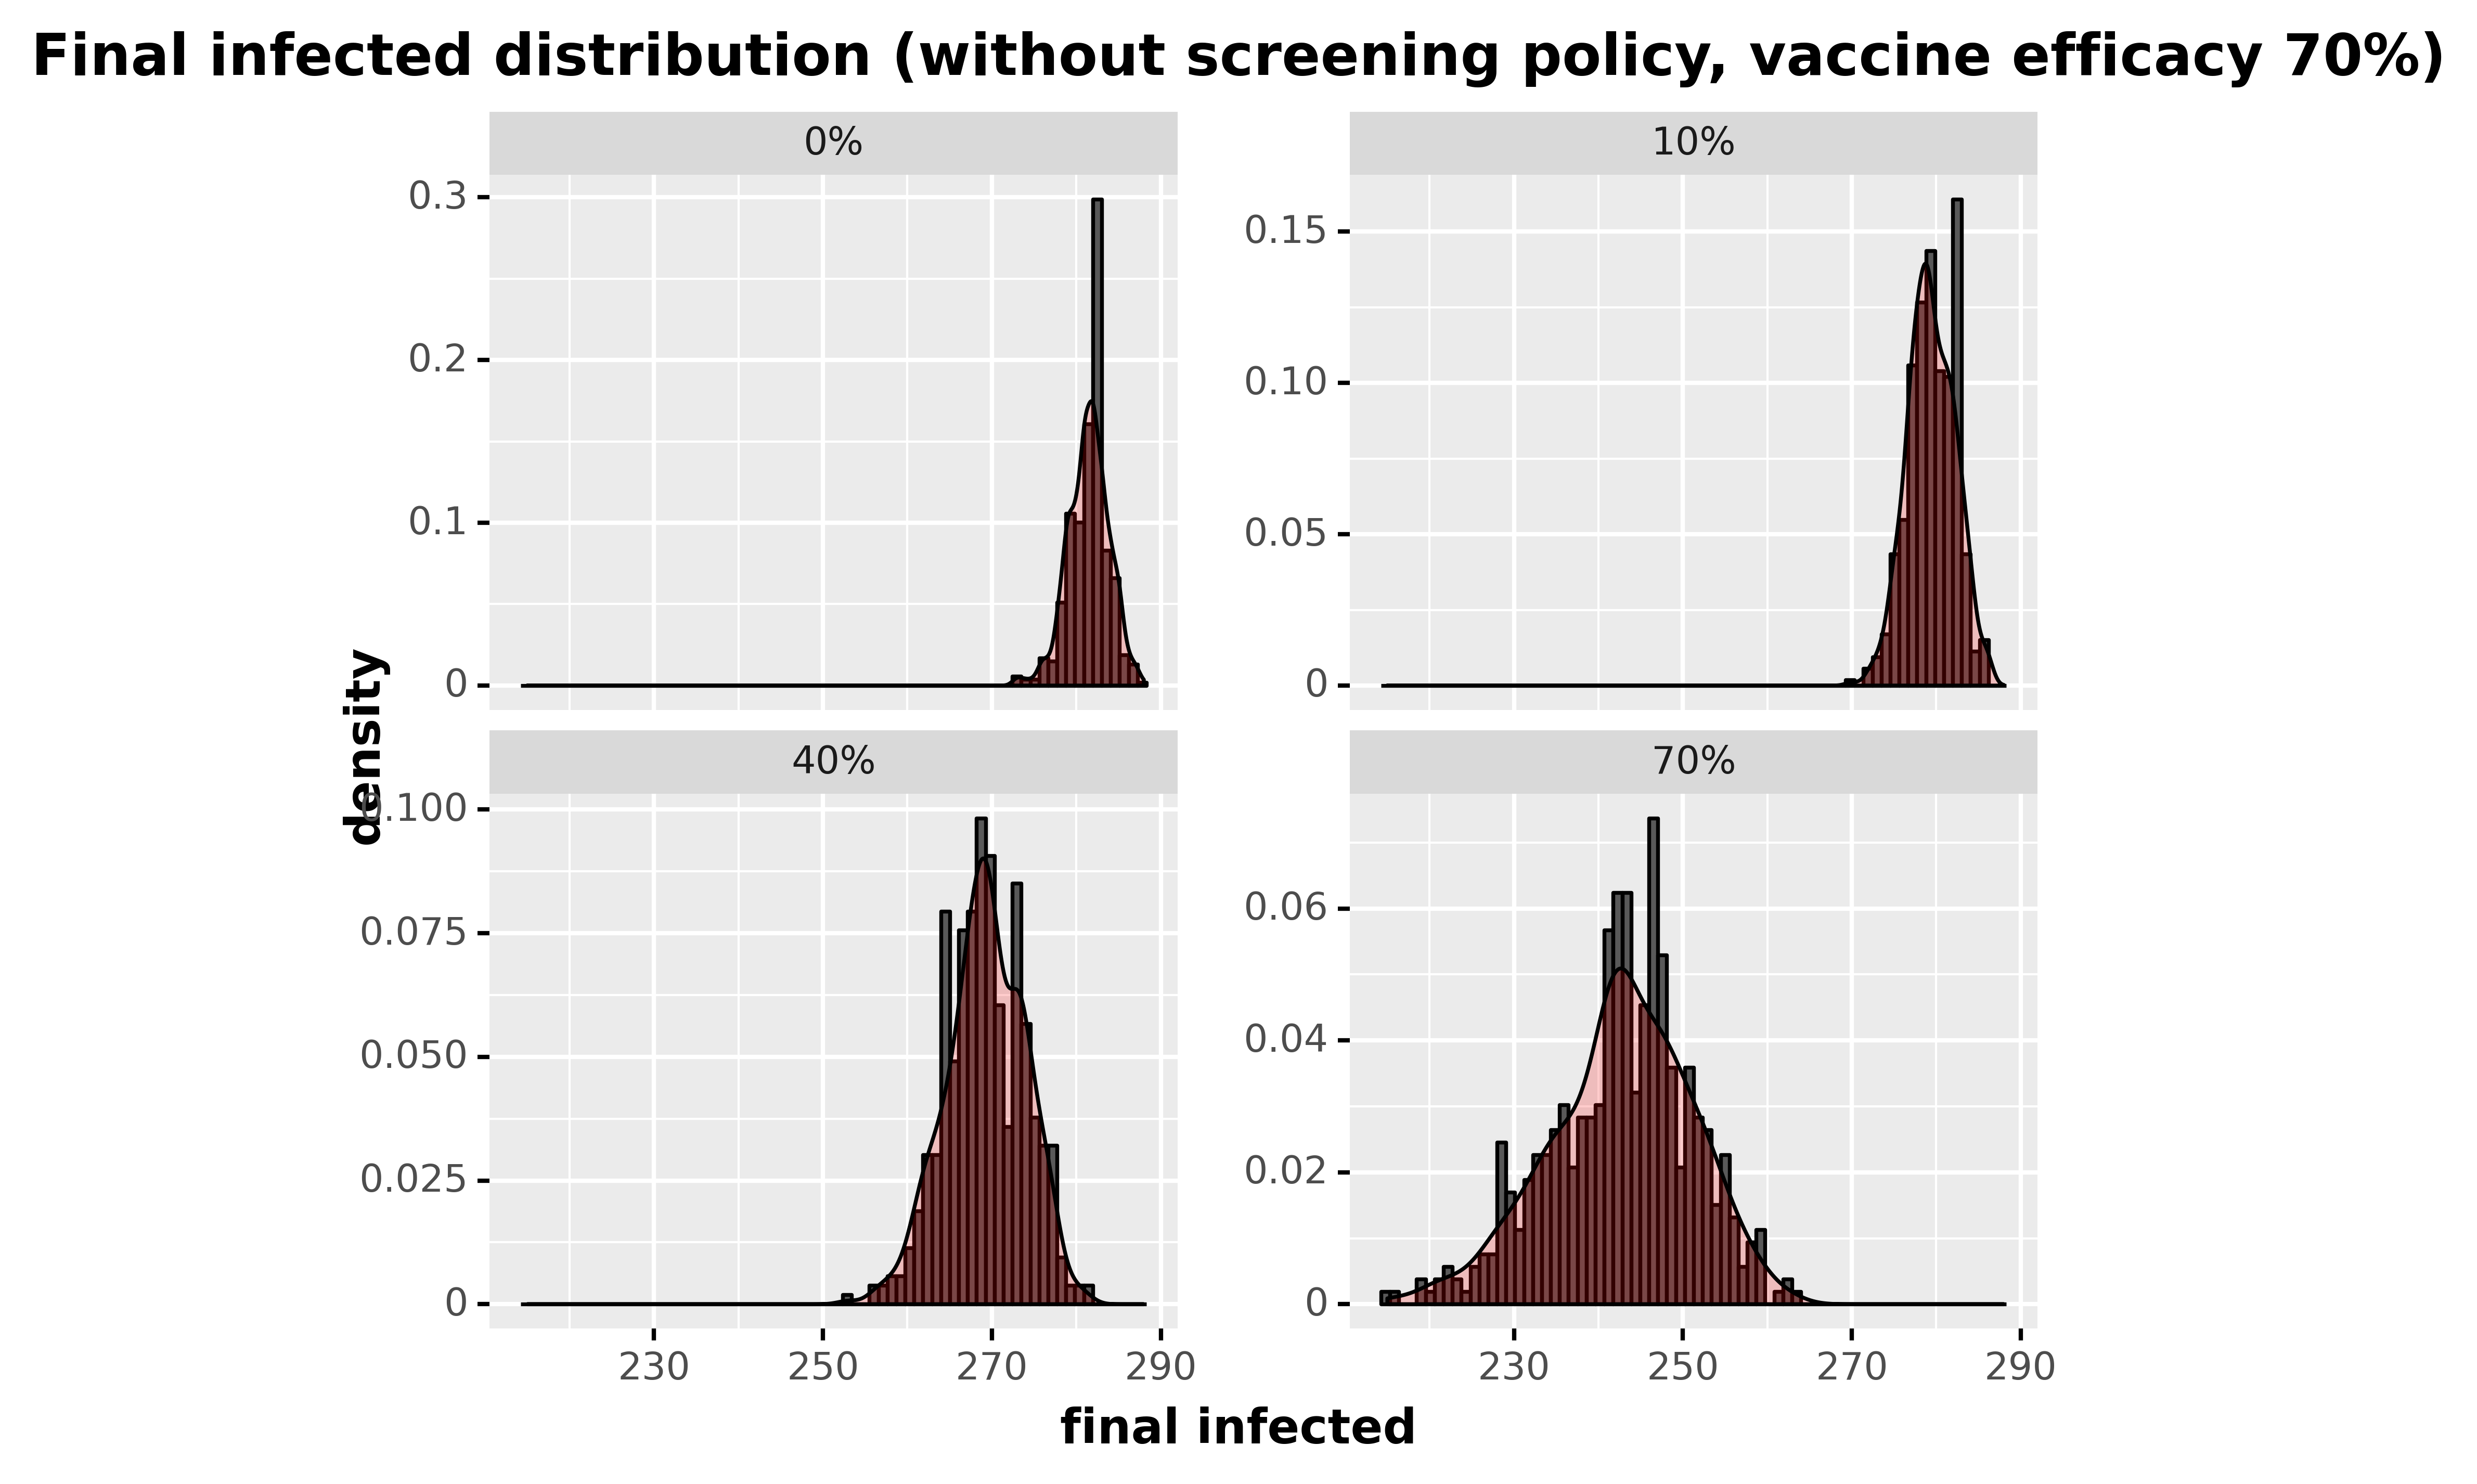

The table this chart was drawn from, first rows:
, day, final_infected, type_pretty
60, 60, 282, 0%
121, 60, 279, 0%
182, 60, 280, 0%
243, 60, 282, 0%
304, 60, 278, 0%
365, 60, 285, 0%
426, 60, 282, 0%
487, 60, 282, 0%
548, 60, 286, 0%
609, 60, 284, 0%
670, 60, 281, 0%
731, 60, 284, 0%
792, 60, 283, 0%
853, 60, 287, 0%
914, 60, 286, 0%
975, 60, 282, 0%
1036, 60, 278, 0%
1097, 60, 284, 0%
1158, 60, 285, 0%
1219, 60, 276, 0%
1280, 60, 284, 0%
1341, 60, 281, 0%
1402, 60, 281, 0%
1463, 60, 281, 0%
1524, 60, 281, 0%
1585, 60, 282, 0%
1646, 60, 286, 0%
1707, 60, 281, 0%
1768, 60, 283, 0%
1829, 60, 282, 0%
1890, 60, 282, 0%
1951, 60, 283, 0%
2012, 60, 283, 0%
2073, 60, 283, 0%
2134, 60, 280, 0%
2195, 60, 283, 0%
2256, 60, 281, 0%
2317, 60, 281, 0%
2378, 60, 283, 0%
2439, 60, 282, 0%
2500, 60, 279, 0%
2561, 60, 280, 0%
2622, 60, 279, 0%
2683, 60, 283, 0%
2744, 60, 282, 0%
2805, 60, 284, 0%
2866, 60, 281, 0%
2927, 60, 282, 0%
2988, 60, 282, 0%
3049, 60, 282, 0%
3110, 60, 280, 0%
3171, 60, 274, 0%
3232, 60, 282, 0%
3293, 60, 277, 0%
3354, 60, 282, 0%
3415, 60, 282, 0%
3476, 60, 276, 0%
3537, 60, 278, 0%
3598, 60, 278, 0%
3659, 60, 282, 0%
... 1,940 more rows
